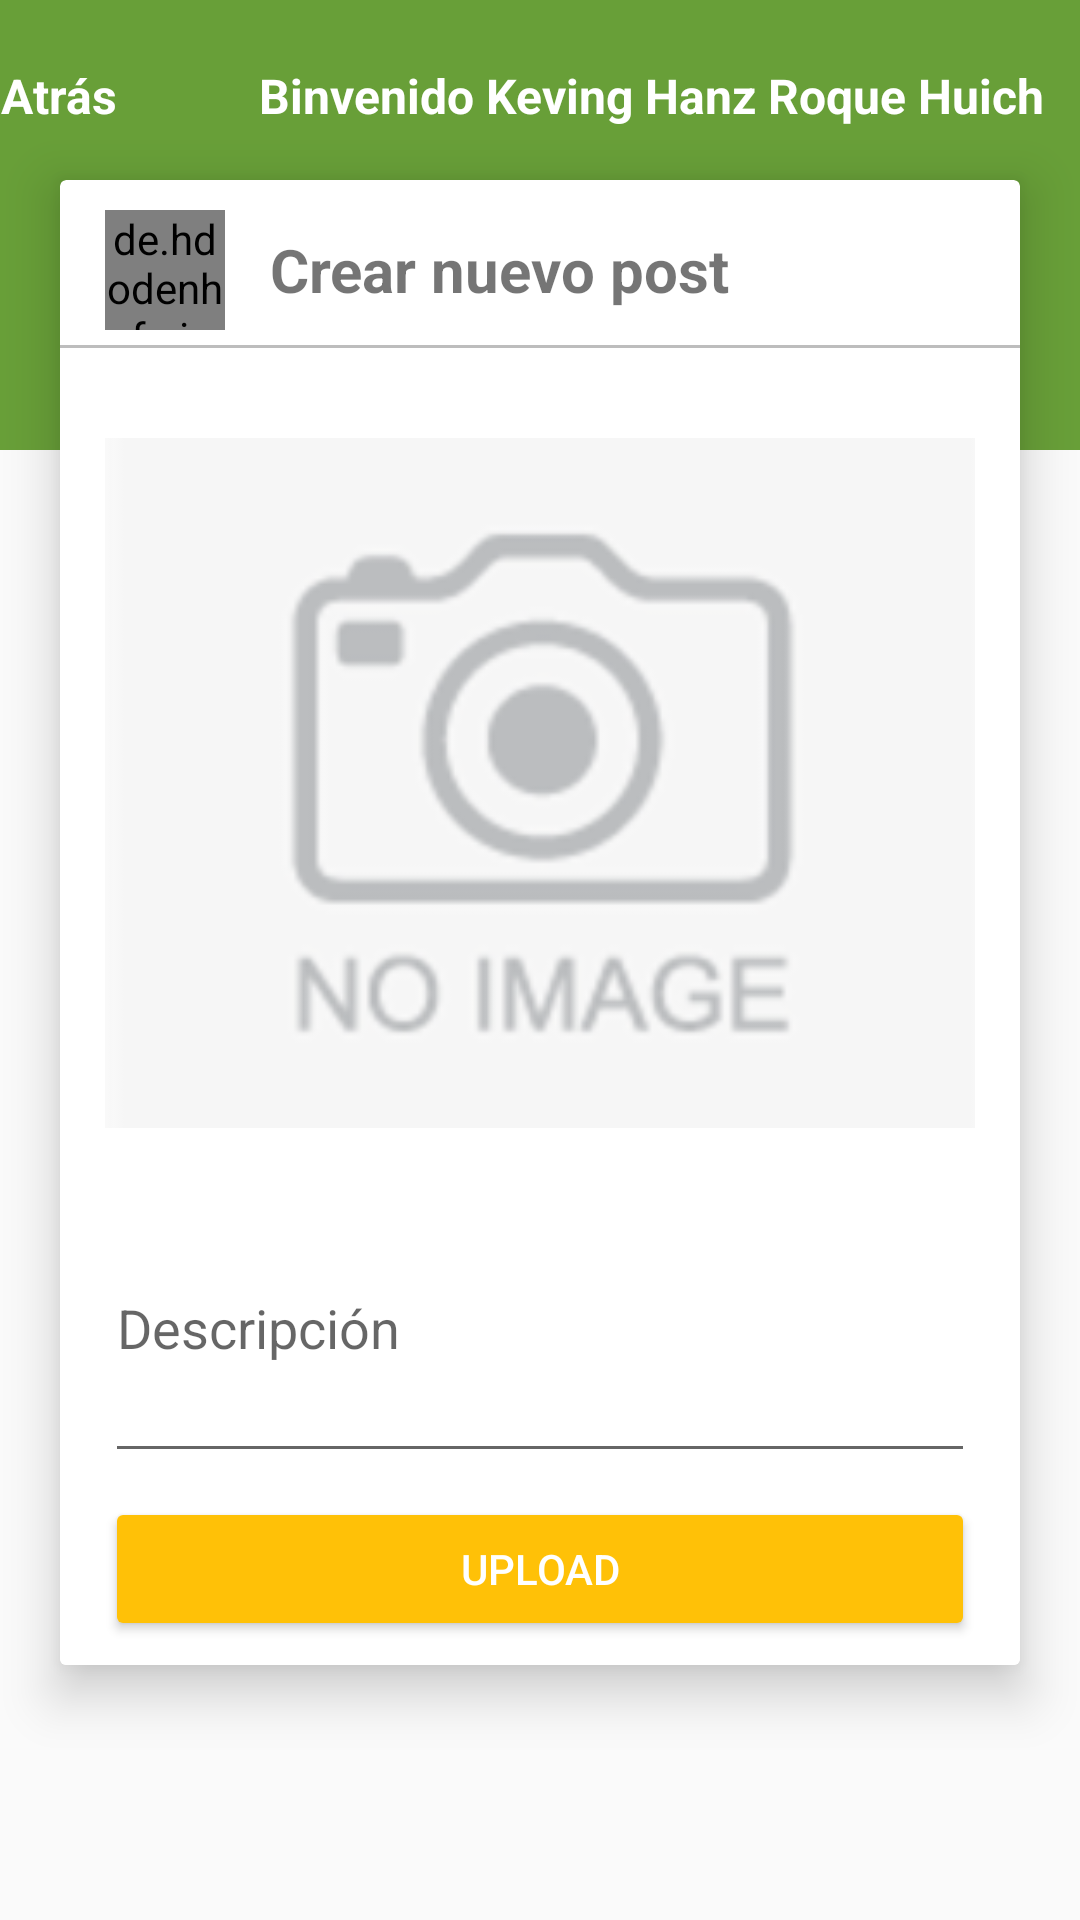

Layout XML and referenced resources for this Android screen:
<!-- AndroidManifest.xml: application theme AppTheme -->
<!-- res/layout/activity_crear_post.xml -->
<?xml version="1.0" encoding="utf-8"?>
<android.support.design.widget.CoordinatorLayout xmlns:android="http://schemas.android.com/apk/res/android"
    xmlns:app="http://schemas.android.com/apk/res-auto"
    xmlns:tools="http://schemas.android.com/tools"
    android:layout_width="match_parent"
    android:layout_height="match_parent"
    tools:context="com.roque.app.waylla_app.activities.CrearPostActivity">

    <View
        android:layout_width="match_parent"
        android:layout_height="150dp"
        android:background="@color/colorPrimaryDark"/>

    <RelativeLayout
        android:layout_width="match_parent"
        android:layout_height="48dp"
        android:orientation="horizontal"
        android:layout_marginTop="8sp">

        <TextView
            android:layout_width="wrap_content"
            android:layout_height="match_parent"
            android:layout_alignParentStart="true"
            android:drawableLeft="@drawable/ic_left_arrow_white"
            android:text="Atrás"
            android:textSize="16sp"
            android:textStyle="bold"
            android:textColor="#FFFFFF"
            android:gravity="center"/>

        <TextView
            android:id="@+id/editarperfil_text_nombre"
            android:layout_width="wrap_content"
            android:layout_height="match_parent"
            android:layout_alignParentEnd="true"
            android:gravity="center"
            android:text="Binvenido Keving Hanz Roque Huich"
            android:textColor="#FFFFFF"
            android:textSize="16sp"
            android:textStyle="bold"
            android:layout_marginEnd="12dp"/>

    </RelativeLayout>

    <android.support.v7.widget.CardView
        android:layout_width="match_parent"
        android:layout_height="wrap_content"
        android:layout_marginTop="60dp"
        android:layout_marginStart="20dp"
        android:layout_marginEnd="20dp"
        android:orientation="vertical"
        app:cardElevation="10dp"
        app:cardBackgroundColor="#FFFFFF">

        <LinearLayout
            android:layout_width="match_parent"
            android:layout_height="wrap_content"
            android:orientation="vertical"
            android:layout_marginTop="10dp">

            <LinearLayout
                android:layout_width="match_parent"
                android:layout_height="wrap_content"
                android:orientation="horizontal"
                android:background="#FFF">

                <de.hdodenhof.circleimageview.CircleImageView
                    android:layout_width="40dp"
                    android:layout_height="40dp"
                    android:layout_gravity="center"
                    android:src="@drawable/ic_editar"
                    android:layout_marginStart="15dp"/>

                <TextView
                    android:layout_width="wrap_content"
                    android:layout_height="match_parent"
                    android:text="Crear nuevo post"
                    android:textSize="20sp"
                    android:textStyle="bold"
                    android:gravity="center"
                    android:layout_marginStart="15dp"/>

            </LinearLayout>

            <View
                android:layout_width="match_parent"
                android:layout_height="1dp"
                android:background="@color/divider"
                android:layout_marginTop="5dp"/>

            <RelativeLayout
                android:layout_width="match_parent"
                android:layout_height="wrap_content"
                android:orientation="vertical"
                android:layout_marginTop="15dp"
                android:background="#FFFFFF">

                <ImageView
                    android:id="@+id/crearpost_img_imagen"
                    android:layout_width="match_parent"
                    android:layout_height="230dp"
                    android:scaleType="centerCrop"
                    android:src="@drawable/ic_stub"
                    android:layout_margin="15dp"/>

                <EditText
                    android:id="@+id/crearpost_edittext_descripción"
                    android:layout_width="match_parent"
                    android:layout_height="100dp"
                    android:layout_below="@+id/crearpost_img_imagen"
                    android:layout_marginStart="15dp"
                    android:layout_marginEnd="15dp"
                    android:inputType="textMultiLine"
                    android:hint="Descripción"/>

                <Button
                    android:layout_below="@+id/crearpost_edittext_descripción"
                    android:id="@+id/crearpost_btn_publicar"
                    android:layout_width="match_parent"
                    android:layout_height="wrap_content"
                    android:text="Upload"
                    android:textColor="#FFFFFF"
                    android:layout_marginTop="8dp"
                    android:layout_marginStart="15dp"
                    android:layout_marginEnd="15dp"
                    android:layout_marginBottom="8dp"
                    android:backgroundTint="@color/colorAccent"/>
            </RelativeLayout>
        </LinearLayout>

    </android.support.v7.widget.CardView>

</android.support.design.widget.CoordinatorLayout>
<!-- resources referenced by this layout -->
<resources>
  <color name="colorAccent">#FFC107</color>
  <color name="colorPrimaryDark">#689F38</color>
  <color name="divider">#BDBDBD</color>
  <!-- drawable ic_editar: png bitmap (drawable-hdpi, 17304 bytes) -->
  <!-- drawable ic_stub: png bitmap (drawable-hdpi, 4138 bytes) -->
  <style name="AppTheme" parent="Theme.AppCompat.Light.NoActionBar">
          
          <item name="colorPrimary">@color/colorPrimary</item>
          <item name="colorPrimaryDark">@color/colorPrimaryDark</item>
          <item name="colorAccent">@color/colorAccent</item>
      </style>
  <color name="colorPrimary">#8BC34A</color>
</resources>
